The GitHub repository jayx101/ObjectRecognition contains a labelled image folder "dataset" with 11 categories: bulb, Fitbit, glasses, keys, Leatherman multi-tool, Nurofen, pliers, remote control, tape, trigger, trigger small. Examples follow, each with its label.

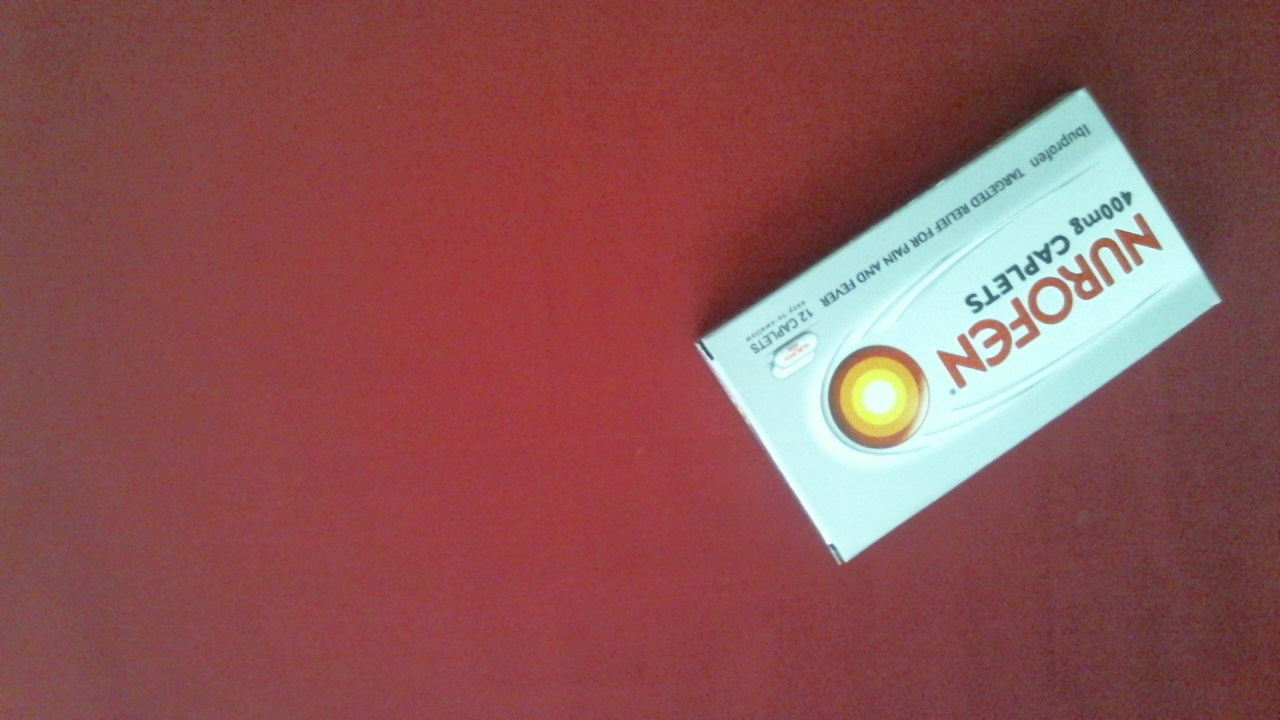
Label: Nurofen

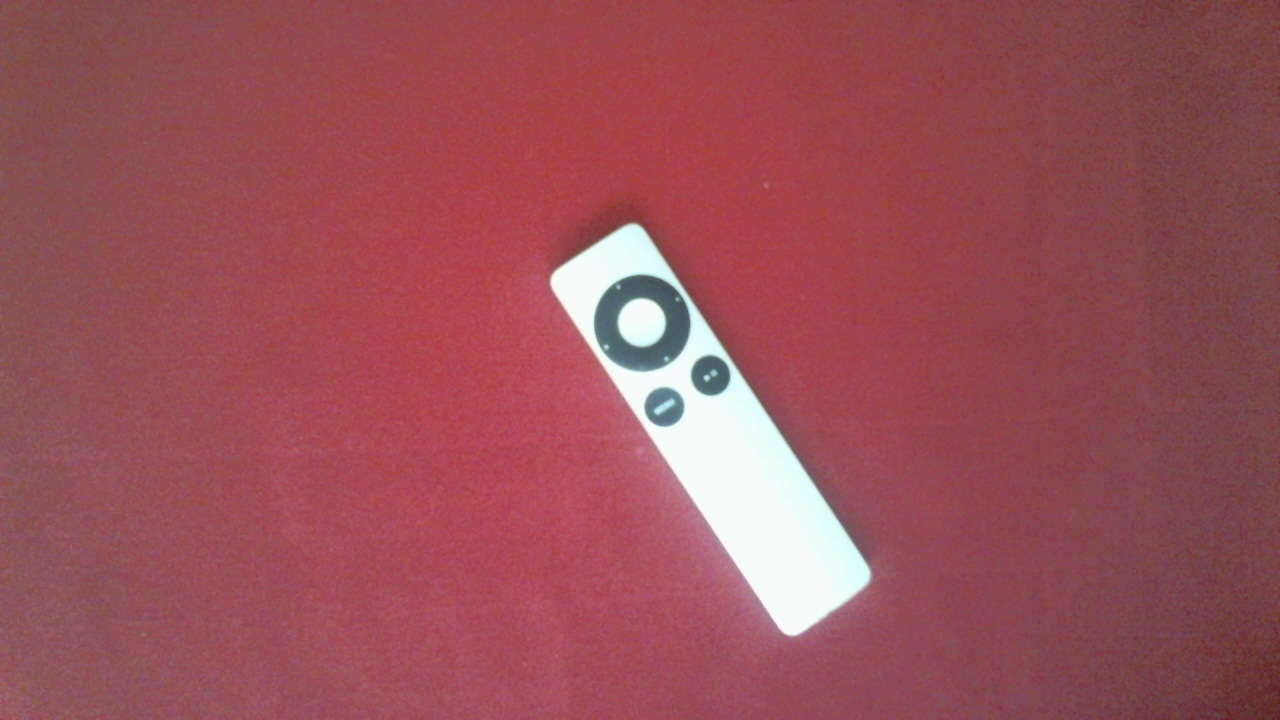
Label: remote control

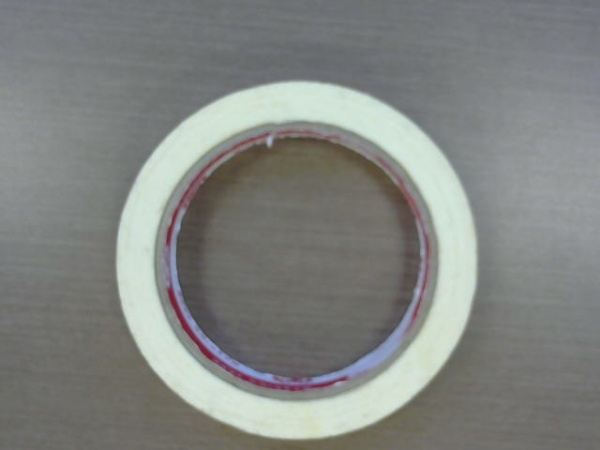
Label: tape

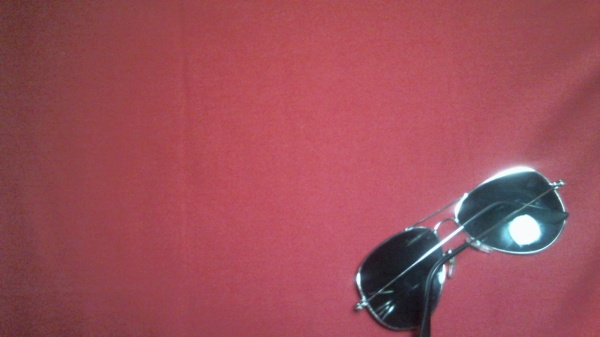
Label: glasses

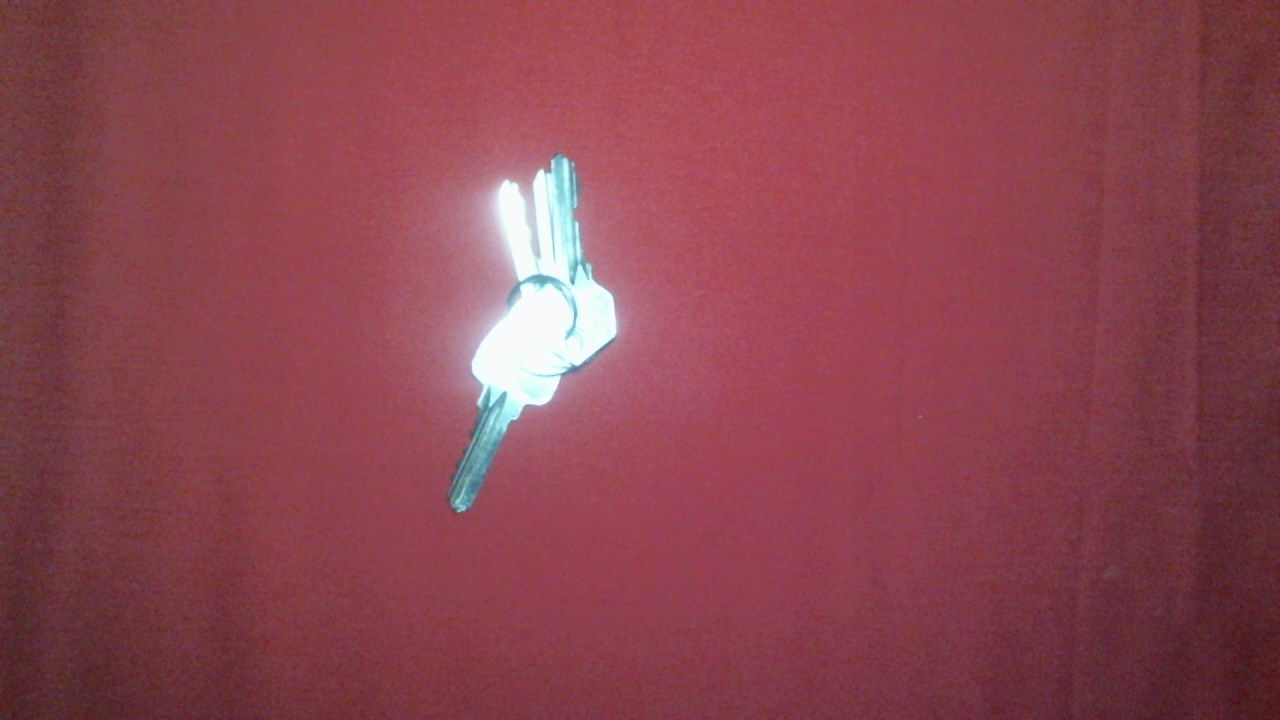
Label: keys

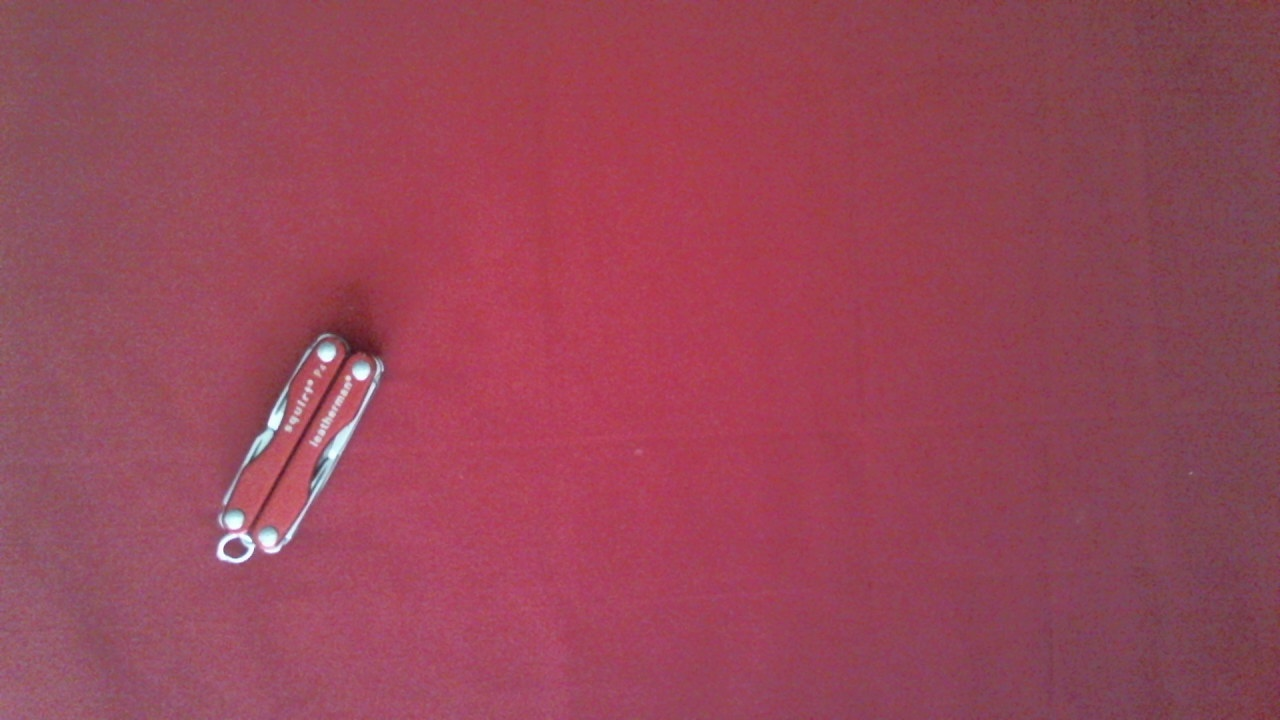
Label: Leatherman multi-tool
